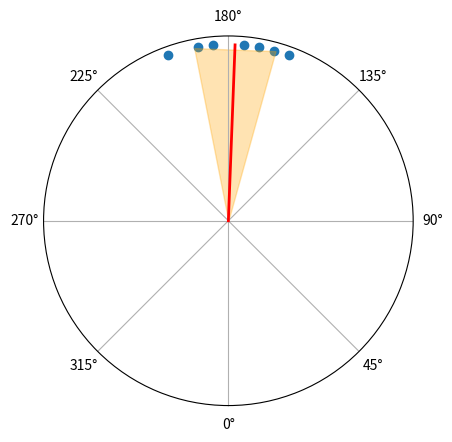

Write the Python code that produced this figure.
import numpy as np
import matplotlib.pyplot as plt
from scipy.stats import circmean, circstd

# Sample list of angles in degrees
angles = [-160, -170, -175, 170, 160, 165, 175]

# Convert angles to radians
angles_radians = np.radians(angles)

# Compute circular mean
mean_angle = circmean(angles_radians)

# Compute circular standard deviation
std_angle = circstd(angles_radians)

# Create a circular plot
fig = plt.figure()
ax = fig.add_subplot(111, polar=True)

# Plot the angles
ax.scatter(angles_radians, np.ones_like(angles_radians), marker='o')

# Plot the circular mean
ax.plot([mean_angle, mean_angle], [0, 1], color='r', linewidth=2)

# Add a circular standard deviation indicator
ax.fill_between([mean_angle - std_angle, mean_angle + std_angle], 0, 1, color='orange', alpha=0.3)

# Set the direction of 0 degrees to be counterclockwise
ax.set_theta_direction(1)

# Set the zero location of the angles to be at the bottom
ax.set_theta_zero_location('S')

# Remove radial ticks
ax.set_yticks([])

# Show the plot
plt.show()
